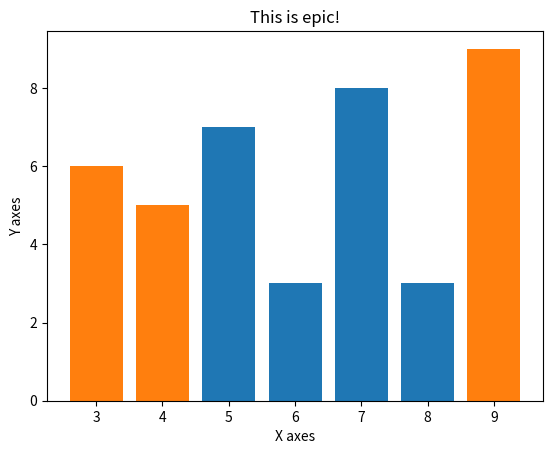

Source code (Python):
from matplotlib import pyplot as plt
from matplotlib import style

#style.use('ggplot')

x = [5,6,7,8]
y = [7,3,8,3]

x2 = [4,9,3]
y2 = [5,9,6]


plt.bar(x,y)
plt.bar(x2,y2)

plt.title('This is epic!')
plt.ylabel('Y axes')
plt.xlabel('X axes')

plt.show()
